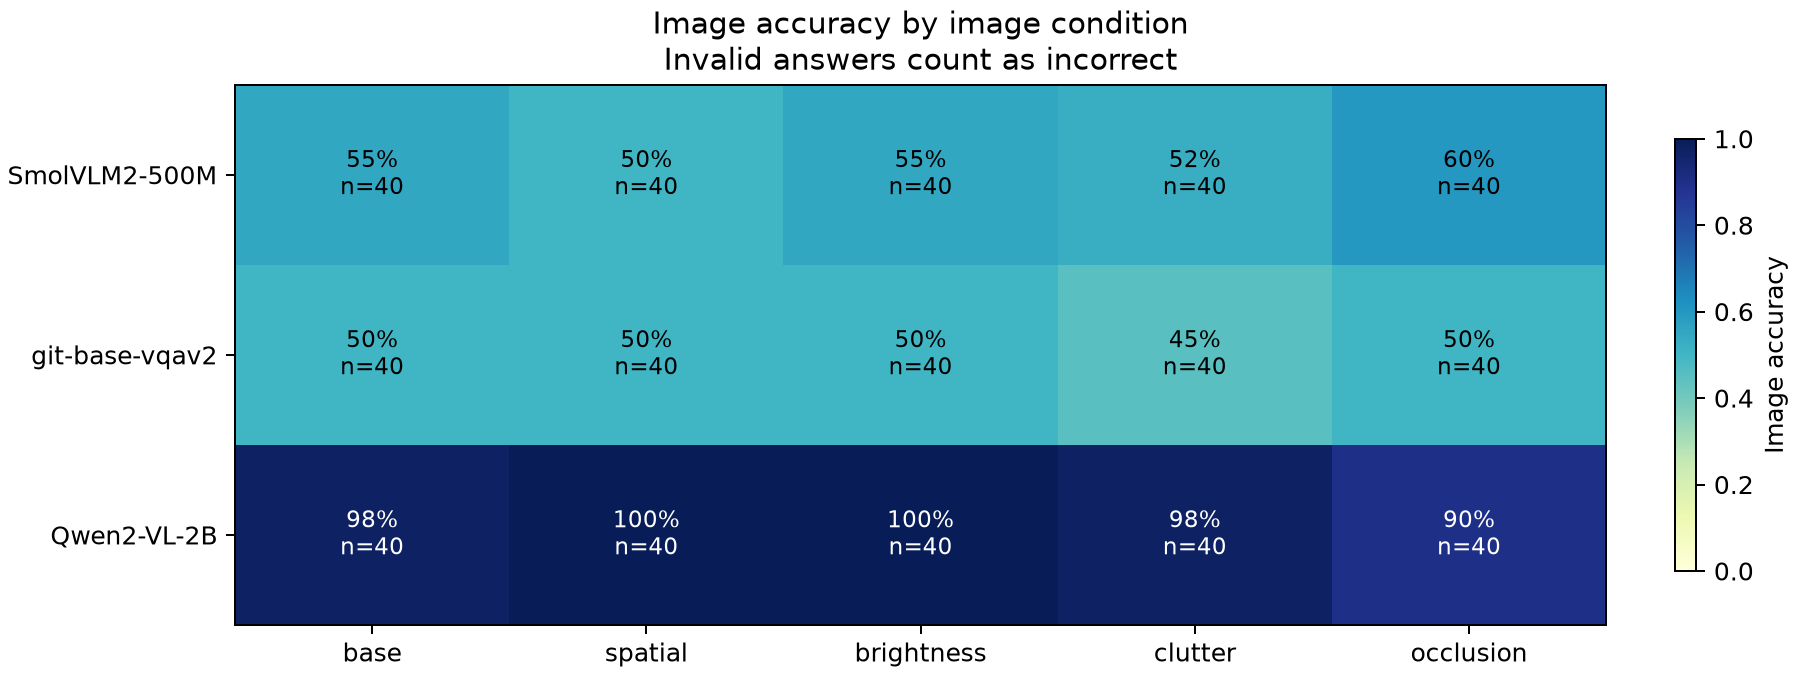

Data behind this chart, as committed beside it:
model, category, accuracy, n
SmolVLM2-500M, base, 0.55, 40
SmolVLM2-500M, spatial, 0.5, 40
SmolVLM2-500M, brightness, 0.55, 40
SmolVLM2-500M, clutter, 0.525, 40
SmolVLM2-500M, occlusion, 0.6, 40
git-base-vqav2, base, 0.5, 40
git-base-vqav2, spatial, 0.5, 40
git-base-vqav2, brightness, 0.5, 40
git-base-vqav2, clutter, 0.45, 40
git-base-vqav2, occlusion, 0.5, 40
Qwen2-VL-2B, base, 0.975, 40
Qwen2-VL-2B, spatial, 1.0, 40
Qwen2-VL-2B, brightness, 1.0, 40
Qwen2-VL-2B, clutter, 0.975, 40
Qwen2-VL-2B, occlusion, 0.9, 40
